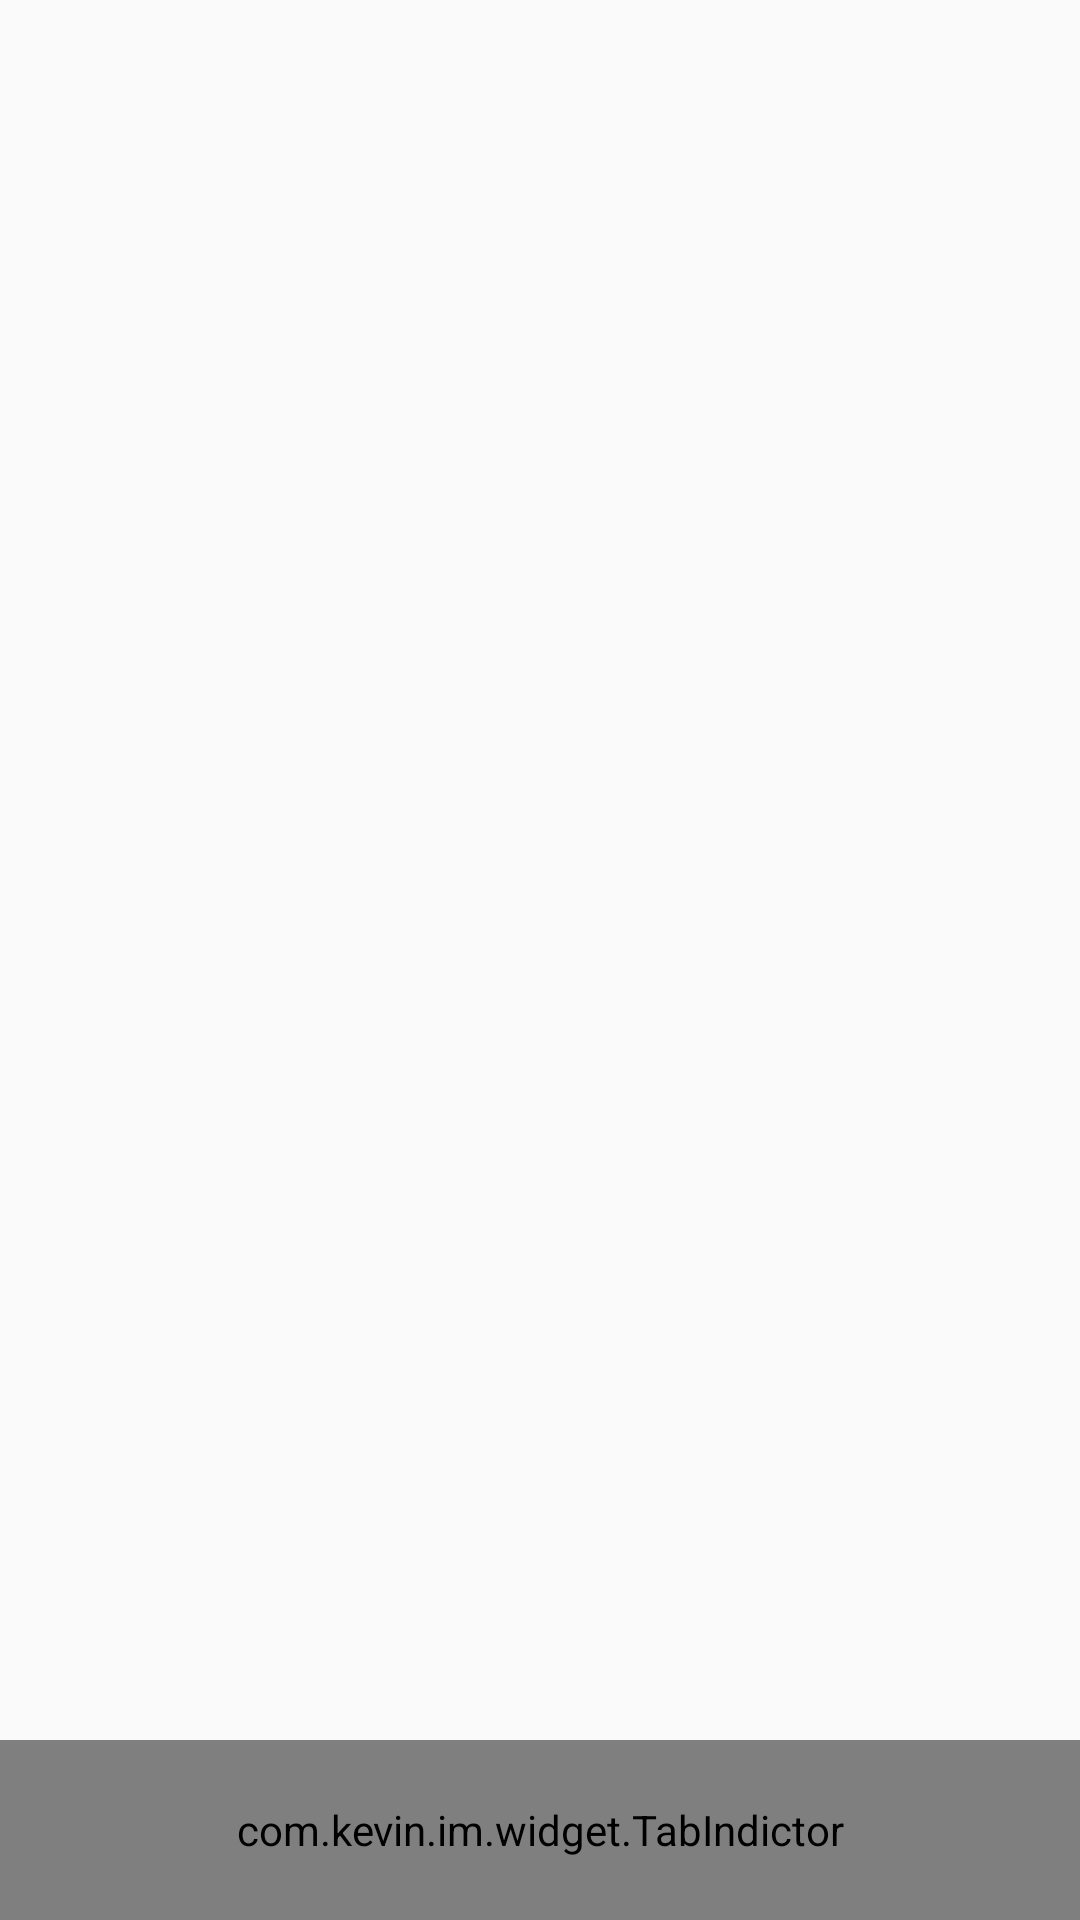

This screen was rendered from an Android layout file. Write that file and the resources it references.
<!-- AndroidManifest.xml: application theme AppTheme -->
<!-- res/layout/activity_home.xml -->
<?xml version="1.0" encoding="utf-8"?>
<RelativeLayout
    xmlns:android="http://schemas.android.com/apk/res/android"
    android:layout_width="match_parent"
    android:layout_height="match_parent"
>
<com.kevin.im.widget.TabIndictor
    android:id="@+id/mHomeIndicator"
    android:layout_width="match_parent"
    android:layout_height="60dp"
    android:paddingLeft="10dp"
    android:paddingRight="10dp"
    android:background="@color/tab_indicator_gray"
    android:clickable="true"
    android:layout_alignParentBottom="true"
    />
    <FrameLayout
        android:layout_width="match_parent"
        android:layout_height="match_parent"
        android:id="@+id/mHomeFrame"
        android:layout_above="@id/mHomeIndicator"
        ></FrameLayout>


</RelativeLayout>
<!-- resources referenced by this layout -->
<resources>
  <color name="tab_indicator_gray">#fffcfcfc</color>
  <style name="AppTheme" parent="Theme.AppCompat.Light.DarkActionBar">
          
          
          
          
      </style>
</resources>
